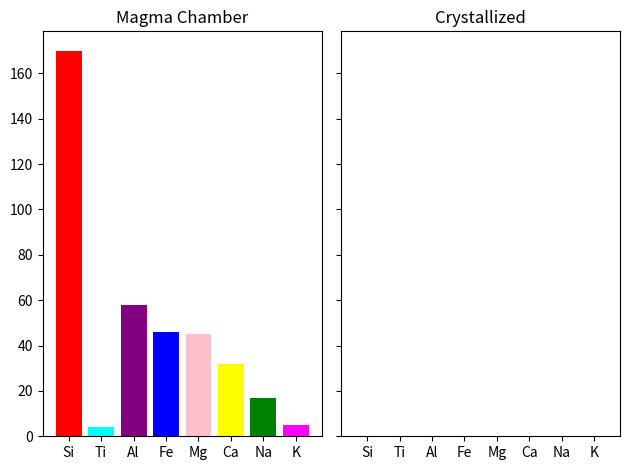

This chart was generated by the following Python code: (Note: this script raises an exception after producing the figure.)
import numpy as np
import matplotlib.pyplot as plt

Si = 170
Ti = 4
Al = 58
Fe = 46
Mg = 45
Ca = 32
Na =17
K = 5

cations = np.array([Si,Ti,Al,Fe,Mg,Ca,Na,K])
crystallized = np.zeros(8)

names = ['Si','Ti','Al','Fe','Mg','Ca','Na','K']


testcolors = ['red','cyan','purple','blue','pink','yellow','green','magenta']

fig,axs = plt.subplots(1,2,sharey=True)

axs[0].bar(names,cations,color=testcolors)
axs[1].bar(names,crystallized,color=testcolors)

axs[0].set_title('Magma Chamber')
axs[1].set_title('Crystallized')

plt.tight_layout()
plt.show()

print('Magma Chamber')
for x in range(8):
    print(names[x],'('+testcolors[x]+'):',cations[x])

print('')    
print('Crystallized')
for x in range(8):
    print(names[x],'('+testcolors[x]+'):',crystallized[x])

subtract = np.zeros(8)
print('Enter which cations to remove from magma chamber')
for x in range(8):
    subtract[x] = float(input(names[x]+': '))

cations = cations-subtract
crystallized = crystallized + subtract

fig,axs = plt.subplots(1,3,sharey=True)

axs[0].bar(names,cations,color=testcolors)
axs[1].bar(names,crystallized,color=testcolors)
axs[2].bar(names,subtract,color=testcolors)

axs[0].set_title('Magma Chamber')
axs[1].set_title('Total Crystallized')
axs[2].set_title('Crystallized This Step')

plt.tight_layout()
plt.show()

print('Magma Chamber')
for x in range(8):
    print(names[x],'('+testcolors[x]+'):',cations[x])
    
print('')
print('Total Crystallized')
for x in range(8):
    print(names[x],'('+testcolors[x]+'):',crystallized[x])

print('')
print('Crystallized This Step')
for x in range(8):
    print(names[x],'('+testcolors[x]+'):',subtract[x])


